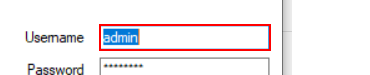
Workflow: Login Admin with selectors

Step 1: type "admin" into 'txt_Username' (uibankadmin.exe)

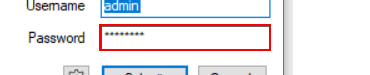
Step 2: type [Password] into 'txt_Password' (uibankadmin.exe)

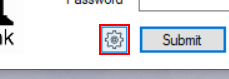
Step 3: click on 'btn_Settings' (uibankadmin.exe)

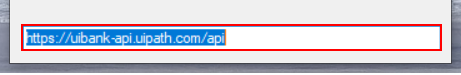
Step 4: type "https://uibank-api.uipath.com/api" into 'WindowsForms10.EDIT.app...' (uibankadmin.exe)

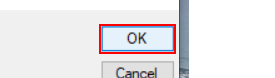
Step 5: click on 'OKButton' (uibankadmin.exe)

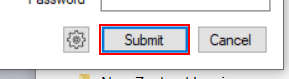
Step 6: click on 'btn_Submit' (uibankadmin.exe)